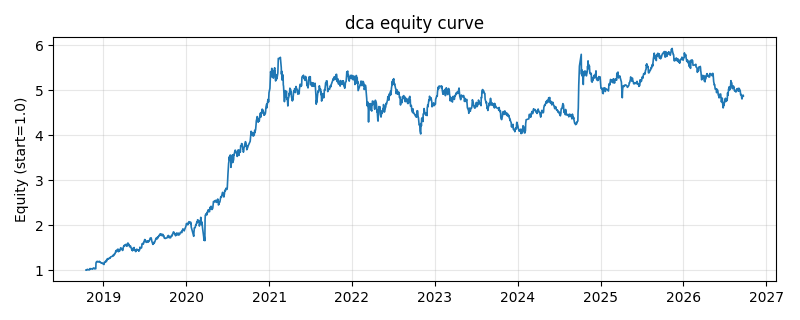

The file beside this chart, header and first rows:
date, equity
2018-10-16, 0.9999
2018-10-17, 1.001
2018-10-18, 0.9964
2018-10-19, 1.003
2018-10-22, 1.016
2018-10-23, 1.011
2018-10-24, 1.01
2018-10-25, 1.011
2018-10-26, 1.009
2018-10-29, 1.002
2018-10-30, 1.004
2018-10-31, 1.008
2018-11-01, 1.008
2018-11-02, 1.031
2018-11-05, 1.029
2018-11-06, 1.029
2018-11-07, 1.027
2018-11-08, 1.028
2018-11-09, 1.024
2018-11-12, 1.027
2018-11-13, 1.032
2018-11-14, 1.025
2018-11-15, 1.031
2018-11-16, 1.034
2018-11-19, 1.043
2018-11-20, 1.033
2018-11-21, 1.037
2018-11-22, 1.035
2018-11-23, 1.028
2018-11-26, 1.028
2018-11-27, 1.027
2018-11-28, 1.029
2018-11-29, 1.154
2018-11-30, 1.174
2018-12-03, 1.19
2018-12-04, 1.19
2018-12-05, 1.193
2018-12-06, 1.183
2018-12-07, 1.183
2018-12-10, 1.179
2018-12-11, 1.18
2018-12-12, 1.183
2018-12-13, 1.195
2018-12-14, 1.186
2018-12-17, 1.184
2018-12-18, 1.178
2018-12-19, 1.168
2018-12-20, 1.165
2018-12-21, 1.157
2018-12-24, 1.162
2018-12-25, 1.157
2018-12-26, 1.151
2018-12-27, 1.145
2018-12-28, 1.148
2019-01-02, 1.134
2019-01-03, 1.123
2019-01-04, 1.168
2019-01-07, 1.17
2019-01-08, 1.171
2019-01-09, 1.19
... 1,870 more rows
